Run: headless pygame with SDL's dummy video driver; simulated clock (each Clock.tick advances the game by its frame time, no real sleeping); random seed 0; keys injected as events and as key.get_pressed() state; no mouse input.
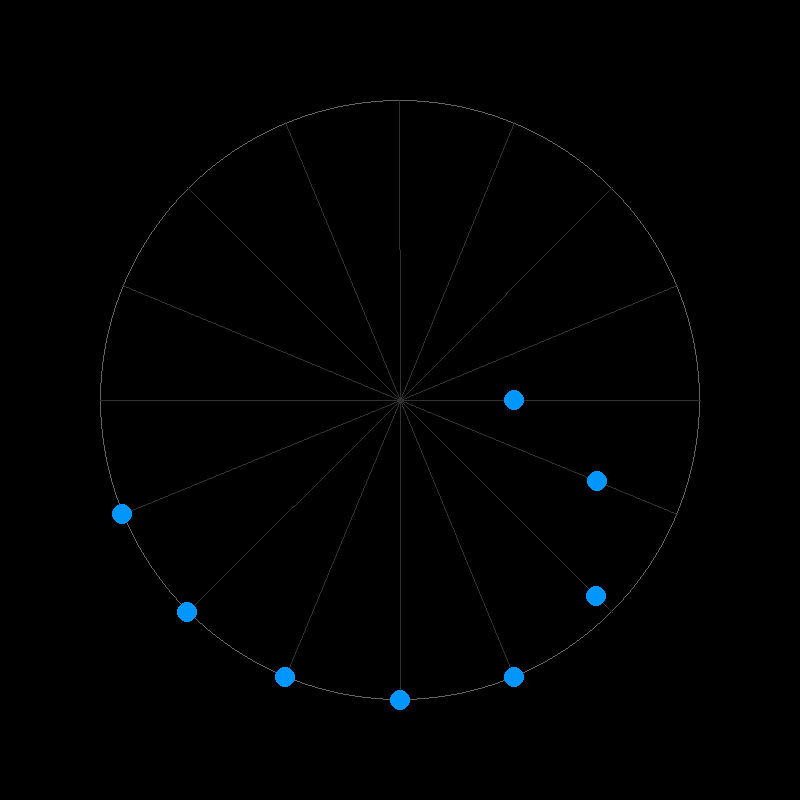
Frame 1 of 4 · flips 1–60 · no input
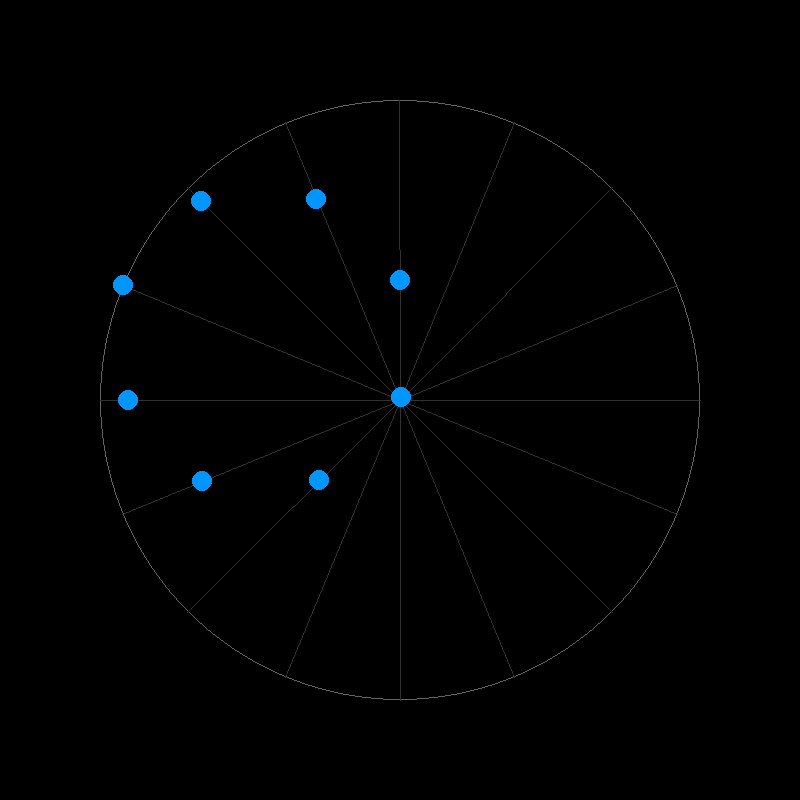
Frame 2 of 4 · flips 61–180 · tapped SPACE, RETURN · held RIGHT (→), D
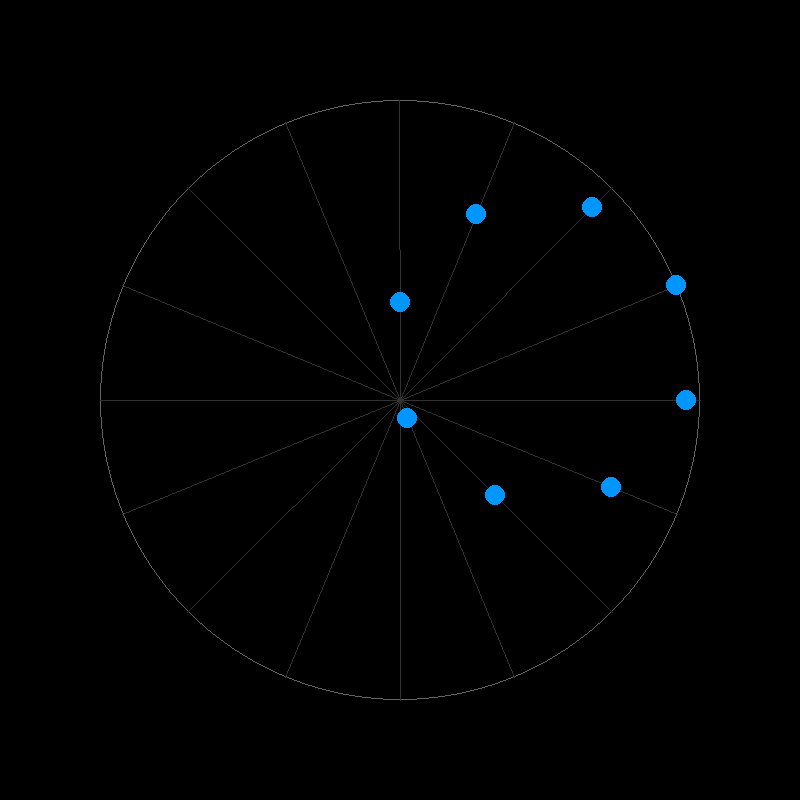
Frame 3 of 4 · flips 181–300 · held DOWN (↓), S
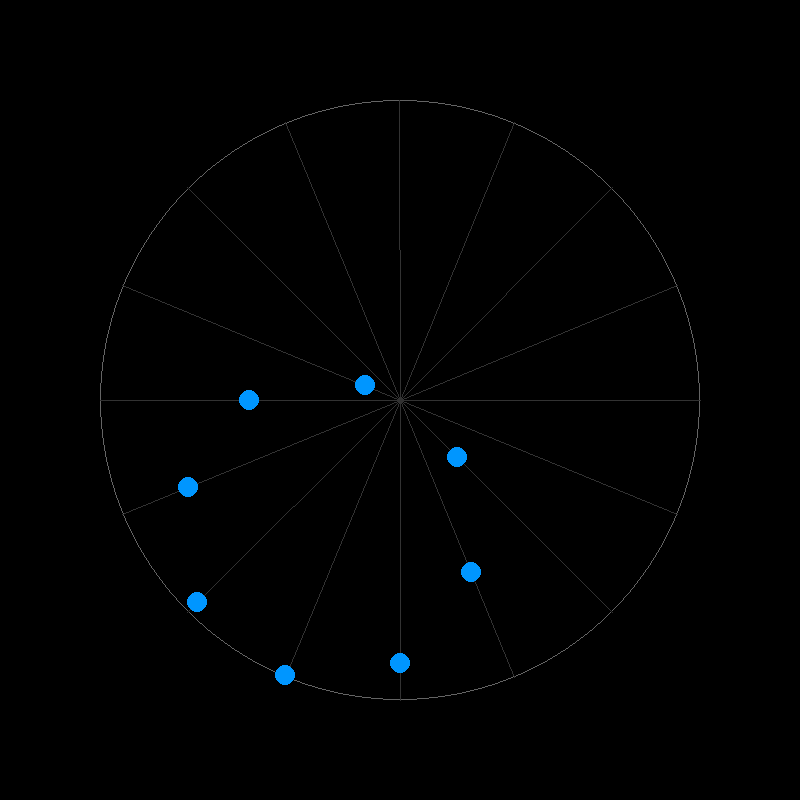
Frame 4 of 4 · flips 301–420 · held LEFT (←), A, UP (↑), W

The pygame program that drew these frames:

import pygame
import math
import sys

WIDTH, HEIGHT = 800, 800
CENTER = WIDTH // 2, HEIGHT // 2
RADIUS = 300
NUM_LINES = 16
# NUM_LINES = 48
NUM_BALLS = NUM_LINES // 2
DELAY_FRAMES = 20
AMPLITUDE = 300
SPEED = 0.02
BALL_RADIUS = 10
FPS = 100

pygame.init()
screen = pygame.display.set_mode((WIDTH, HEIGHT))
pygame.display.set_caption("Illusory Spin")
clock = pygame.time.Clock()

all_angles = [2 * math.pi * i / NUM_LINES for i in range(NUM_LINES)]

ball_angles = all_angles[:NUM_BALLS]

frame_count = 0

running = True
while running:
    screen.fill((0, 0, 0))

    pygame.draw.circle(screen, (100, 100, 100), CENTER, RADIUS, 1)

    for angle in all_angles:
        x_end = CENTER[0] + RADIUS * math.cos(angle)
        y_end = CENTER[1] + RADIUS * math.sin(angle)
        pygame.draw.line(screen, (50, 50, 50), CENTER, (x_end, y_end), 1)

    for i, angle in enumerate(ball_angles):
        x_end = CENTER[0] + RADIUS * math.cos(angle)
        y_end = CENTER[1] + RADIUS * math.sin(angle)

        delay = i * DELAY_FRAMES
        t = (frame_count - delay) * SPEED

        if t < 0:
            ball_x = x_end
            ball_y = y_end
        else:
            pos = AMPLITUDE * math.cos(t)
            ball_x = CENTER[0] + pos * math.cos(angle)
            ball_y = CENTER[1] + pos * math.sin(angle)

        pygame.draw.circle(screen, (0, 150, 255), (int(ball_x), int(ball_y)), BALL_RADIUS)

    for event in pygame.event.get():
        if event.type == pygame.QUIT:
            running = False

    pygame.display.flip()
    clock.tick(FPS)
    frame_count += 1

pygame.quit()
sys.exit()
